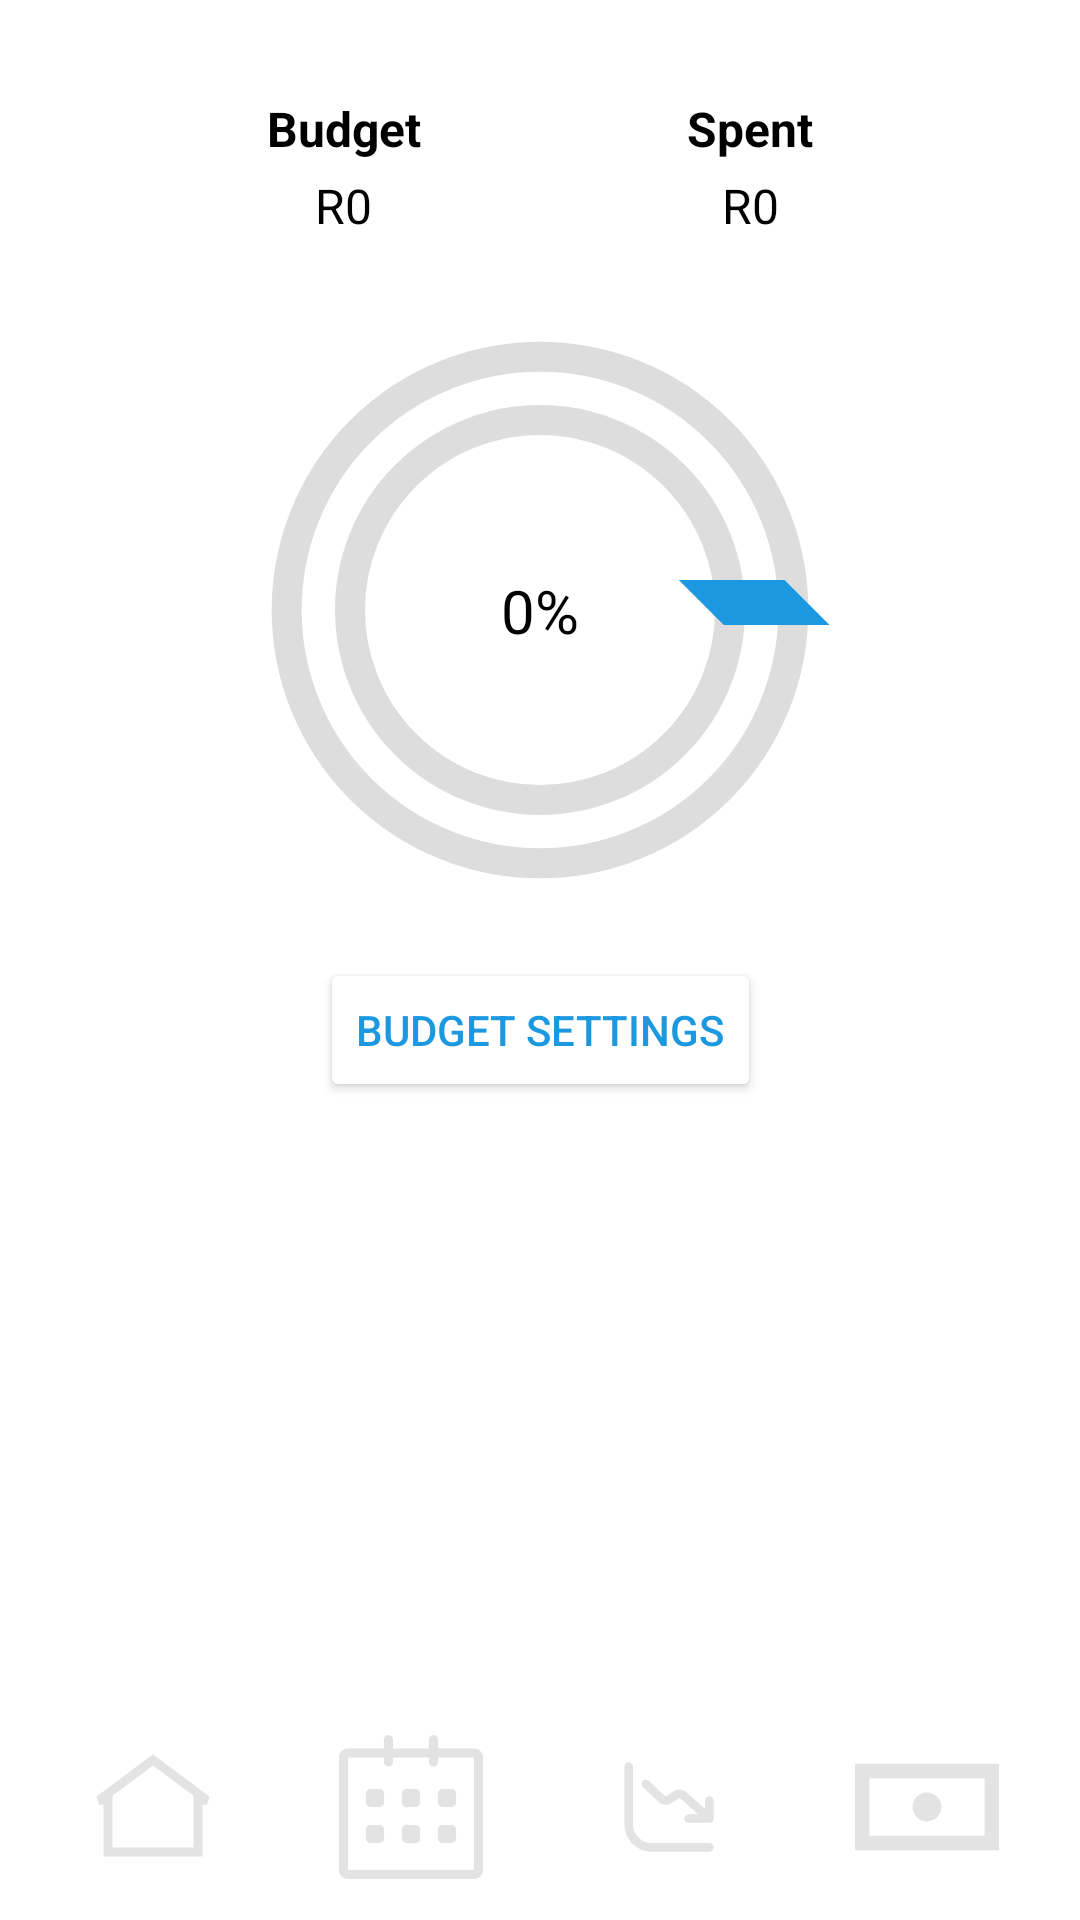

Layout XML and referenced resources for this Android screen:
<!-- AndroidManifest.xml: application theme Theme.Supa_Budg -->
<!-- res/layout/monthly_budget.xml -->
<?xml version="1.0" encoding="utf-8"?>
<androidx.constraintlayout.widget.ConstraintLayout xmlns:android="http://schemas.android.com/apk/res/android"
    xmlns:app="http://schemas.android.com/apk/res-auto"
    android:layout_width="match_parent"
    android:layout_height="match_parent"
    android:background="@color/white">

    
    <TextView
        android:id="@+id/budgetLabel"
        android:layout_width="wrap_content"
        android:layout_height="wrap_content"
        android:text="Budget"
        android:textSize="16sp"
        android:textColor="@android:color/black"
        android:textStyle="bold"
        android:layout_marginTop="32dp"
        app:layout_constraintTop_toTopOf="parent"
        app:layout_constraintStart_toStartOf="parent"
        app:layout_constraintEnd_toStartOf="@id/spentLabel"
        app:layout_constraintHorizontal_chainStyle="spread" />

    
    <TextView
        android:id="@+id/spentLabel"
        android:layout_width="wrap_content"
        android:layout_height="wrap_content"
        android:text="Spent"
        android:textSize="16sp"
        android:textColor="@android:color/black"
        android:textStyle="bold"
        android:layout_marginTop="32dp"
        app:layout_constraintTop_toTopOf="parent"
        app:layout_constraintStart_toEndOf="@id/budgetLabel"
        app:layout_constraintEnd_toEndOf="parent" />

    
    <TextView
        android:id="@+id/budgetText"
        android:layout_width="wrap_content"
        android:layout_height="wrap_content"
        android:text="R0"
        android:textSize="16sp"
        android:textColor="@android:color/black"
        android:textStyle="normal"
        android:layout_marginTop="4dp"
        app:layout_constraintTop_toBottomOf="@id/budgetLabel"
        app:layout_constraintStart_toStartOf="@id/budgetLabel"
        app:layout_constraintEnd_toEndOf="@id/budgetLabel"/>

    
    <TextView
        android:id="@+id/spentText"
        android:layout_width="wrap_content"
        android:layout_height="wrap_content"
        android:text="R0"
        android:textSize="16sp"
        android:textColor="@android:color/black"
        android:textStyle="normal"
        android:layout_marginTop="4dp"
        app:layout_constraintTop_toBottomOf="@id/spentLabel"
        app:layout_constraintStart_toStartOf="@id/spentLabel"
        app:layout_constraintEnd_toEndOf="@id/spentLabel" />

    
    <ProgressBar
        android:id="@+id/progressBar"
        style="?android:attr/progressBarStyleHorizontal"
        android:layout_width="200dp"
        android:layout_height="200dp"
        android:layout_marginTop="24dp"
        android:indeterminate="false"
        android:max="100"
        android:progress="0"
        android:progressDrawable="@drawable/circular_progress_drawable"
        app:layout_constraintTop_toBottomOf="@id/budgetText"
        app:layout_constraintStart_toStartOf="parent"
        app:layout_constraintEnd_toEndOf="parent"/>

    
    <TextView
        android:id="@+id/percentageText"
        android:layout_width="wrap_content"
        android:layout_height="wrap_content"
        android:text="0%"
        android:textSize="20sp"
        android:textColor="@android:color/black"
        android:textStyle="normal"
        app:layout_constraintTop_toTopOf="@id/progressBar"
        app:layout_constraintBottom_toBottomOf="@id/progressBar"
        app:layout_constraintStart_toStartOf="@id/progressBar"
        app:layout_constraintEnd_toEndOf="@id/progressBar"/>

    <TextView
        android:id="@+id/showingResultsText"
        android:layout_width="wrap_content"
        android:layout_height="wrap_content"
        android:text=""
        android:textSize="16sp"
        android:textColor="@color/grey"
        android:layout_marginBottom="8dp"
        app:layout_constraintBottom_toTopOf="@id/footer"
        app:layout_constraintStart_toStartOf="parent"
        app:layout_constraintEnd_toEndOf="parent"/>

    
    <Button
        android:id="@+id/budgetSettingsButton"
        android:layout_width="wrap_content"
        android:layout_height="wrap_content"
        android:text="Budget Settings"
        android:layout_marginTop="16dp"
        app:layout_constraintTop_toBottomOf="@id/progressBar"
        app:layout_constraintStart_toStartOf="parent"
        app:layout_constraintEnd_toEndOf="parent"
        android:backgroundTint="@color/white"
        android:textColor="@color/blue"/>

    
    <include
        android:id="@+id/footer"
        layout="@layout/footer"
        android:layout_width="0dp"
        android:layout_height="wrap_content"
        app:layout_constraintBottom_toBottomOf="parent"
        app:layout_constraintStart_toStartOf="parent"
        app:layout_constraintEnd_toEndOf="parent"/>

</androidx.constraintlayout.widget.ConstraintLayout>
<!-- res/layout/footer.xml (included above) -->
<?xml version="1.0" encoding="utf-8"?>
<androidx.constraintlayout.widget.ConstraintLayout xmlns:android="http://schemas.android.com/apk/res/android"
    xmlns:app="http://schemas.android.com/apk/res-auto"
    android:layout_width="match_parent"
    android:layout_height="match_parent"
    android:background="@color/white"
    >

    <LinearLayout
        android:id="@+id/footerLayout"
        android:layout_width="0dp"
        android:layout_height="75dp"
        android:orientation="horizontal"
        android:background="@color/white"
        android:padding="8dp"
        android:gravity="center"
        android:weightSum="4"
        android:elevation="4dp"
        app:layout_constraintBottom_toBottomOf="parent"
        app:layout_constraintStart_toStartOf="parent"
        app:layout_constraintEnd_toEndOf="parent">

        
        <ImageButton
            android:id="@+id/footerHome"
            android:layout_width="0dp"
            android:layout_height="48dp"
            android:layout_weight="1"
            android:layout_marginHorizontal="6dp"
            android:background="?attr/selectableItemBackgroundBorderless"
            android:src="@drawable/home"
            android:scaleType="centerInside"
            android:contentDescription="Home" />

        
        <ImageButton
            android:id="@+id/footerCalender"
            android:layout_width="0dp"
            android:layout_height="48dp"
            android:layout_weight="1"
            android:layout_marginHorizontal="6dp"
            android:background="?attr/selectableItemBackgroundBorderless"
            android:src="@drawable/calender"
            android:scaleType="centerInside"
            android:contentDescription="Calendar" />

        
        <ImageButton
            android:id="@+id/footerGraph"
            android:layout_width="0dp"
            android:layout_height="48dp"
            android:layout_weight="1"
            android:layout_marginHorizontal="6dp"
            android:background="?attr/selectableItemBackgroundBorderless"
            android:src="@drawable/graph"
            android:scaleType="centerInside"
            android:contentDescription="Add Catgory" />

        
        
        <ImageButton
            android:id="@+id/footerBudget"
            android:layout_width="0dp"
            android:layout_height="48dp"
            android:layout_weight="1"
            android:layout_marginHorizontal="6dp"
            android:background="?attr/selectableItemBackgroundBorderless"
            android:src="@drawable/money"
            android:scaleType="centerInside"
            android:contentDescription="Profile" />
    </LinearLayout>

</androidx.constraintlayout.widget.ConstraintLayout>
<!-- resources referenced by this layout -->
<resources>
  <color name="blue">#1b98e0</color>
  <color name="grey">#E3E3E3E3</color>
  <color name="white">#FFFFFFFF</color>
  <!-- drawable calender (drawable) -->
  <vector xmlns:android="http://schemas.android.com/apk/res/android"
      android:width="200dp"
      android:height="200dp"
      android:viewportWidth="1024"
      android:viewportHeight="1024">
    <path
        android:strokeWidth="1"
        android:pathData="M960,95.9l-256.2,0L703.8,32.1c0,-17.7 -14.3,-32 -32,-32s-32,14.3 -32,32v63.8h-256v-63.8c0,-17.7 -14.3,-32 -32,-32s-32,14.3 -32,32v63.8L64,95.9c-35.3,0 -64,28.7 -64,64v800c0,35.3 28.7,64 64,64h896c35.3,0 64,-28.7 64,-64v-800c0,-35.3 -28.7,-64 -64,-64zM960,959.9L64,959.9v-800h255.8v32.2c0,17.7 14.3,32 32,32s32,-14.3 32,-32v-32.2h256v32.2c0,17.7 14.3,32 32,32s32,-14.3 32,-32v-32.2L960,159.9v800zM736,511.9h64c17.7,0 32,-14.3 32,-32v-64c0,-17.7 -14.3,-32 -32,-32h-64c-17.7,0 -32,14.3 -32,32v64c0,17.7 14.3,32 32,32zM736,767.9h64c17.7,0 32,-14.3 32,-32v-64c0,-17.7 -14.3,-32 -32,-32h-64c-17.7,0 -32,14.3 -32,32v64c0,17.7 14.3,32 32,32zM544,639.9h-64c-17.7,0 -32,14.3 -32,32v64c0,17.7 14.3,32 32,32h64c17.7,0 32,-14.3 32,-32v-64c0,-17.6 -14.3,-32 -32,-32zM544,383.9h-64c-17.7,0 -32,14.3 -32,32v64c0,17.7 14.3,32 32,32h64c17.7,0 32,-14.3 32,-32v-64c0,-17.7 -14.3,-32 -32,-32zM288,383.9h-64c-17.7,0 -32,14.3 -32,32v64c0,17.7 14.3,32 32,32h64c17.7,0 32,-14.3 32,-32v-64c0,-17.7 -14.3,-32 -32,-32zM288,639.9h-64c-17.7,0 -32,14.3 -32,32v64c0,17.7 14.3,32 32,32h64c17.7,0 32,-14.3 32,-32v-64c0,-17.6 -14.3,-32 -32,-32z"
        android:fillColor="#e3e3e3"
        android:strokeColor="#e3e3e3"/>
  </vector>
  <!-- drawable circular_progress_drawable (drawable) -->
  <layer-list xmlns:android="http://schemas.android.com/apk/res/android">
      
      <item android:id="@android:id/background">
          <shape android:shape="ring"
              android:useLevel="false">
              <size android:width="200dp" android:height="200dp"/>
              <stroke
                  android:width="10dp"
                  android:color="#DDDDDD"/>
          </shape>
      </item>
  
      
      <item android:id="@android:id/progress">
          <shape android:shape="ring"
              android:useLevel="true">
              <size android:width="200dp" android:height="200dp"/>
              <stroke
                  android:width="10dp"
                  android:color="@color/blue"/>
          </shape>
      </item>
  </layer-list>
  <!-- drawable graph: vector/xml drawable (drawable, 2137 chars, omitted) -->
  <!-- drawable home (drawable) -->
  <vector xmlns:android="http://schemas.android.com/apk/res/android" android:height="200dp" android:viewportHeight="24" android:viewportWidth="24" android:width="200dp">
        
      <path android:fillColor="#e3e3e3" android:fillType="evenOdd" android:pathData="M12,3.188L21.45,10.275L21,11.625H20.25V20.25H3.75V11.625H3L2.55,10.275L12,3.188ZM5.25,10.125V18.75H18.75V10.125L12,5.063L5.25,10.125Z"/>
      
  </vector>
  <!-- drawable money (drawable) -->
  <vector xmlns:android="http://schemas.android.com/apk/res/android"
      android:width="800dp"
      android:height="800dp"
      android:viewportWidth="20"
      android:viewportHeight="20">
    <path
        android:pathData="M8,10C8,8.895 8.895,8 10,8C11.105,8 12,8.895 12,10C12,11.105 11.105,12 10,12C8.895,12 8,11.105 8,10L8,10ZM2,14L18,14L18,6L2,6L2,14ZM0,16L20,16L20,4L0,4L0,16Z"
        android:strokeWidth="1"
        android:fillColor="#e3e3e3"
        android:fillType="evenOdd"
        android:strokeColor="#00000000"/>
  </vector>
  <style name="Theme.Supa_Budg" parent="Base.Theme.Supa_Budg" />
  <style name="Base.Theme.Supa_Budg" parent="Theme.Material3.DayNight.NoActionBar">
          
          
      </style>
</resources>
